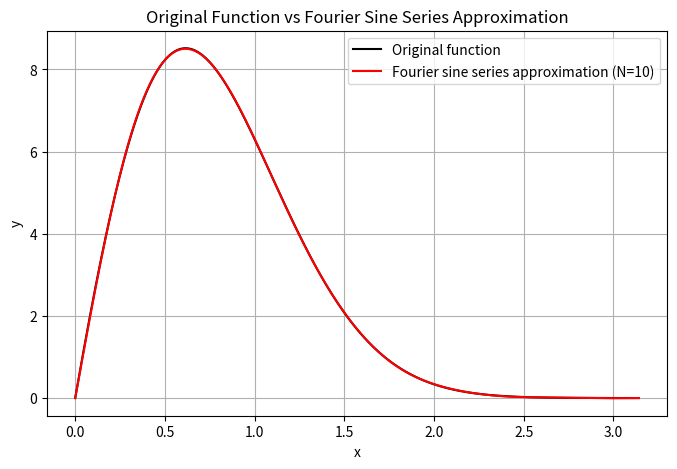

Write Python code to recreate this figure.
import math
import numpy as np
import matplotlib.pyplot as plt
from scipy.integrate import quad
"""
Author: David Senstad

As we all know, the set of functions f_n = sin(nx) forms an orthogonal set of functions on [0,π]. This program lets you define any
function you want under def f_x and then calculate its Fourier sine series coefficients c_n up to N terms. It will then graph the original
function with the approximation on top and tell you the mean-square error of the approximation.
"""

# Number of terms you want the function to be approximated with
N = 10

#This is our origianl function
def f_x(x):
    return (8 * x) * (math.pi - x) * np.exp(-(x**2))

# Integrand of our c_n coefficients
def integrand(x, n):
    return f_x(x) * math.sin(n * x)

# Uses quad to numerically approximate the Fourier sine series coefficients c_n and returns an array of the coefficients
def calc_coefficients(n):
    coefficients = []
    i = 1
    while i <= n:
        coefficients.append((2/math.pi) * quad(integrand, 0, math.pi, args=i)[0])
        i += 1
    return coefficients

# Given an x value, calculate the Fourier sine series at x given a list of coefficients
def fourier_approx(x, coeffs):
    total = 0.0
    for n, c_n in enumerate(coeffs, start=1):
        total += c_n * np.sin(n * x)
    return total

# Calculates the mean-square error of the approximation.
def mse_integrand(x, coeffs):
    return (f_x(x) - fourier_approx(x, coeffs))**2

def mean_square_error(coeffs):
    return quad(mse_integrand, 0, np.pi, args=(coeffs,))[0]

print(f"Mean-square error in the Fourier sine series for {N} terms: {mean_square_error(calc_coefficients(N))}")

#Create x-values on our interval
x_vals = np.linspace(0, math.pi, 500)
y_original = f_x(x_vals)
y_approx = fourier_approx(x_vals, calc_coefficients(N))

#Plot both
plt.figure(figsize=(8, 5))
plt.plot(x_vals, y_original, color="k", label="Original function")
plt.plot(x_vals, y_approx, color = "r", label=f"Fourier sine series approximation (N={N})")
plt.xlabel("x")
plt.ylabel("y")
plt.title("Original Function vs Fourier Sine Series Approximation")
plt.legend()
plt.grid(True)
plt.show()
